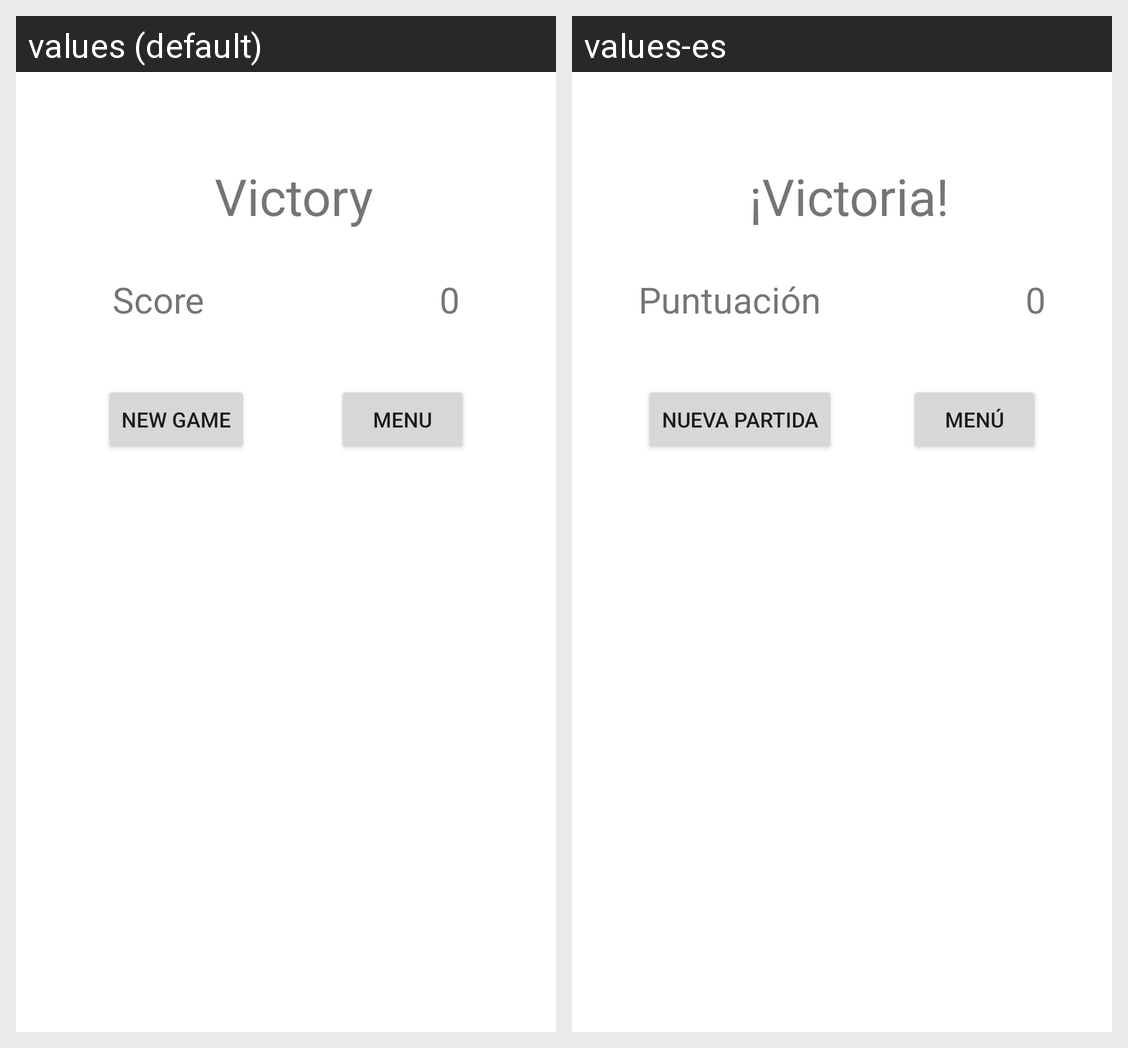

This grid shows one Android layout under two languages. Give, for every string resource on the screen, its name, the default text and each shown locale's text.
Android screen res/layout/victory_dialog.xml rendered under 2 locales, left to right: values (default), values-es. Device: Nexus 5 (rendered at 1080×1920; each locale shown at half size, 540×960, under a caption strip naming it); theme Theme.ENTI_DI_UNICA_POL_SURRIEL.
Strings drawn on this screen, with the default value and each locale's value (text and hints the layout hard-codes, and strings that could not be matched under every locale, appear in the picture but are not listed):

new_game
  values: New Game
  values-es: Nueva partida

menu
  values: Menu
  values-es: Menú

score_tab_name
  values: Score
  values-es: Puntuación

victory
  values: Victory
  values-es: ¡Victoria!
